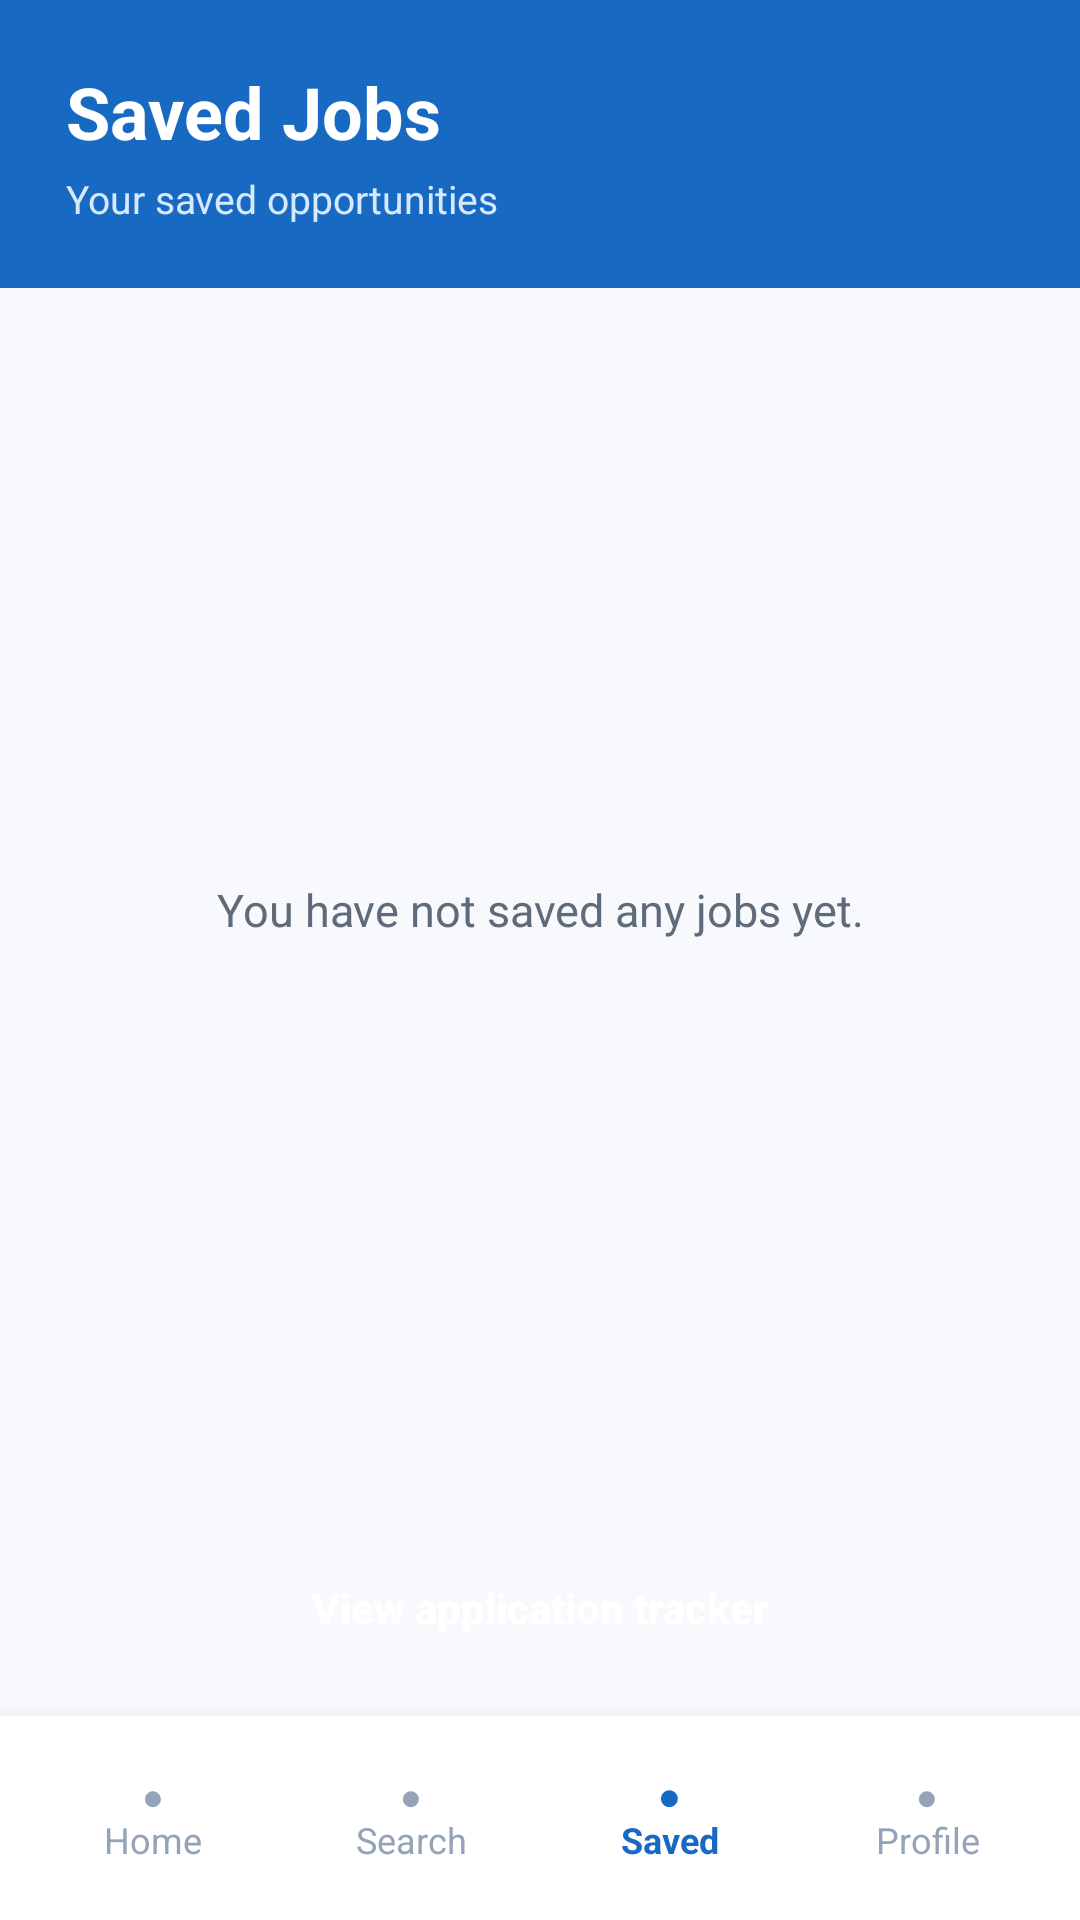

The Android layout XML behind this screen, and the referenced resources:
<!-- AndroidManifest.xml: application theme Theme.Job_Connect -->
<!-- res/layout/activity_saved_jobs.xml -->
<?xml version="1.0" encoding="utf-8"?>
<androidx.constraintlayout.widget.ConstraintLayout
    xmlns:android="http://schemas.android.com/apk/res/android"
    xmlns:app="http://schemas.android.com/apk/res-auto"
    android:id="@+id/main"
    android:layout_width="match_parent"
    android:layout_height="match_parent"
    android:background="#F7F9FC">

    <LinearLayout
        android:id="@+id/savedHeader"
        android:layout_width="0dp"
        android:layout_height="96dp"
        android:background="#1769C2"
        android:gravity="center_vertical"
        android:orientation="vertical"
        android:paddingStart="22dp"
        android:paddingEnd="22dp"
        app:layout_constraintEnd_toEndOf="parent"
        app:layout_constraintStart_toStartOf="parent"
        app:layout_constraintTop_toTopOf="parent">

        <TextView
            android:layout_width="wrap_content"
            android:layout_height="wrap_content"
            android:text="@string/saved_jobs_title"
            android:textColor="#FFFFFF"
            android:textSize="24sp"
            android:textStyle="bold" />

        <TextView
            android:layout_width="wrap_content"
            android:layout_height="wrap_content"
            android:layout_marginTop="4dp"
            android:text="@string/saved_jobs_subtitle"
            android:textColor="#D7E9FF"
            android:textSize="13sp" />

    </LinearLayout>

    <ProgressBar
        android:id="@+id/progressSavedJobs"
        android:layout_width="44dp"
        android:layout_height="44dp"
        android:visibility="gone"
        app:layout_constraintBottom_toTopOf="@id/btnOpenTracker"
        app:layout_constraintEnd_toEndOf="parent"
        app:layout_constraintStart_toStartOf="parent"
        app:layout_constraintTop_toBottomOf="@id/savedHeader" />

    <TextView
        android:id="@+id/tvSavedJobsStatus"
        android:layout_width="0dp"
        android:layout_height="wrap_content"
        android:layout_marginStart="24dp"
        android:layout_marginEnd="24dp"
        android:gravity="center"
        android:text="@string/no_saved_jobs"
        android:textColor="#5F6B7A"
        android:textSize="15sp"
        app:layout_constraintBottom_toTopOf="@id/btnOpenTracker"
        app:layout_constraintEnd_toEndOf="parent"
        app:layout_constraintStart_toStartOf="parent"
        app:layout_constraintTop_toBottomOf="@id/savedHeader" />

    <androidx.recyclerview.widget.RecyclerView
        android:id="@+id/recyclerSavedJobs"
        android:layout_width="0dp"
        android:layout_height="0dp"
        android:clipToPadding="false"
        android:paddingTop="10dp"
        android:paddingBottom="16dp"
        app:layout_constraintBottom_toTopOf="@id/btnOpenTracker"
        app:layout_constraintEnd_toEndOf="parent"
        app:layout_constraintStart_toStartOf="parent"
        app:layout_constraintTop_toBottomOf="@id/savedHeader" />

    <Button
        android:id="@+id/btnOpenTracker"
        android:layout_width="0dp"
        android:layout_height="52dp"
        android:layout_marginStart="18dp"
        android:layout_marginEnd="18dp"
        android:layout_marginBottom="10dp"
        android:background="@drawable/button_primary"
        android:text="@string/view_application_tracker"
        android:textAllCaps="false"
        android:textColor="#FFFFFF"
        android:textSize="14sp"
        android:textStyle="bold"
        app:layout_constraintBottom_toTopOf="@id/savedBottomNavigation"
        app:layout_constraintEnd_toEndOf="parent"
        app:layout_constraintStart_toStartOf="parent" />

    <LinearLayout
        android:id="@+id/savedBottomNavigation"
        android:layout_width="0dp"
        android:layout_height="68dp"
        android:background="#FFFFFF"
        android:elevation="8dp"
        android:gravity="center"
        android:orientation="horizontal"
        android:paddingStart="8dp"
        android:paddingEnd="8dp"
        app:layout_constraintBottom_toBottomOf="parent"
        app:layout_constraintEnd_toEndOf="parent"
        app:layout_constraintStart_toStartOf="parent">

        <TextView
            android:id="@+id/savedNavHome"
            android:layout_width="0dp"
            android:layout_height="match_parent"
            android:layout_weight="1"
            android:gravity="center"
            android:text="@string/nav_home"
            android:textColor="#94A3B8"
            android:textSize="12sp" />

        <TextView
            android:id="@+id/savedNavSearch"
            android:layout_width="0dp"
            android:layout_height="match_parent"
            android:layout_weight="1"
            android:gravity="center"
            android:text="@string/nav_search"
            android:textColor="#94A3B8"
            android:textSize="12sp" />

        <TextView
            android:id="@+id/savedNavSaved"
            android:layout_width="0dp"
            android:layout_height="match_parent"
            android:layout_weight="1"
            android:gravity="center"
            android:text="@string/nav_saved"
            android:textColor="#1769C2"
            android:textSize="12sp"
            android:textStyle="bold" />

        <TextView
            android:id="@+id/savedNavProfile"
            android:layout_width="0dp"
            android:layout_height="match_parent"
            android:layout_weight="1"
            android:gravity="center"
            android:text="@string/nav_profile"
            android:textColor="#94A3B8"
            android:textSize="12sp" />

    </LinearLayout>

</androidx.constraintlayout.widget.ConstraintLayout>
<!-- resources referenced by this layout -->
<resources>
  <string name="nav_home">●\nHome</string>
  <string name="nav_profile">●\nProfile</string>
  <string name="nav_saved">●\nSaved</string>
  <string name="nav_search">●\nSearch</string>
  <string name="no_saved_jobs">You have not saved any jobs yet.</string>
  <string name="saved_jobs_subtitle">Your saved opportunities</string>
  <string name="saved_jobs_title">Saved Jobs</string>
  <string name="view_application_tracker">View application tracker</string>
  <style name="Theme.Job_Connect" parent="Theme.MaterialComponents.Light.NoActionBar">
  
          <item name="colorPrimary">@color/header_color</item>
          <item name="colorPrimaryVariant">@color/header_color</item>
          <item name="colorOnPrimary">@color/white</item>
  
          <item name="colorSecondary">@color/teal_700</item>
          <item name="colorSecondaryVariant">@color/teal_700</item>
          <item name="colorOnSecondary">@color/white</item>
  
          <item name="android:windowBackground">@color/app_background</item>
          <item name="android:navigationBarColor">@color/surface_color</item>
          <item name="android:statusBarColor">@color/header_color</item>
          <item name="android:colorAccent">@color/header_color</item>
  
          <item name="android:windowLightStatusBar">false</item>
          <item name="android:windowLightNavigationBar">true</item>
          <item name="android:forceDarkAllowed">false</item>
  
      </style>
  <color name="header_color">#1769C2</color>
  <color name="white">#FFFFFFFF</color>
  <color name="teal_700">#FF018786</color>
  <color name="app_background">#F7F9FC</color>
  <color name="surface_color">#FFFFFF</color>
</resources>
